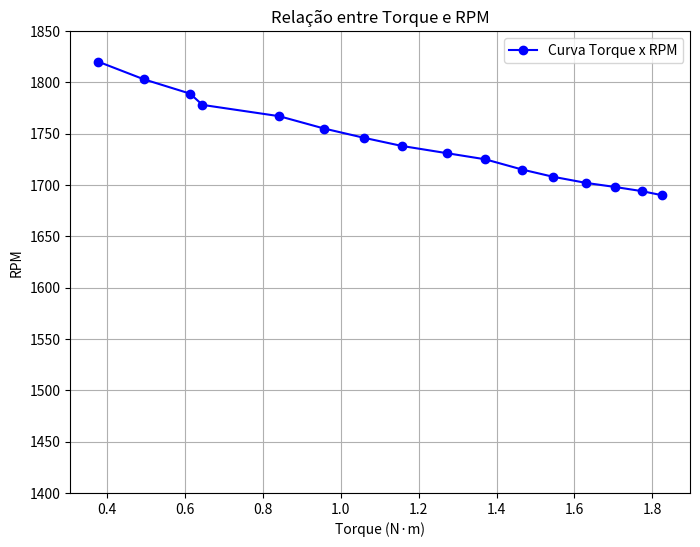

Source code (Python):
import matplotlib.pyplot as plt

# Dados fornecidos
torque = [0.378, 0.494, 0.613, 0.645, 0.842, 0.957, 1.059, 1.157, 1.272, 1.371, 1.466, 1.545, 1.630, 1.705, 1.773, 1.825]
rpm = [1820, 1803, 1789, 1778, 1767, 1755, 1746, 1738, 1731, 1725, 1715, 1708, 1702, 1698, 1694, 1690]

# Criando o gráfico
plt.figure(figsize=(8, 6))
plt.plot(torque, rpm, marker='o', linestyle='-', color='b', label='Curva Torque x RPM')

# Configurando os eixos
plt.xlabel("Torque (N·m)")
plt.ylabel("RPM")
plt.title("Relação entre Torque e RPM")
plt.legend()
plt.grid(True)

# Ajustando escala do eixo Y
plt.ylim(1400, 1850)

# Exibindo o gráfico
plt.show()
